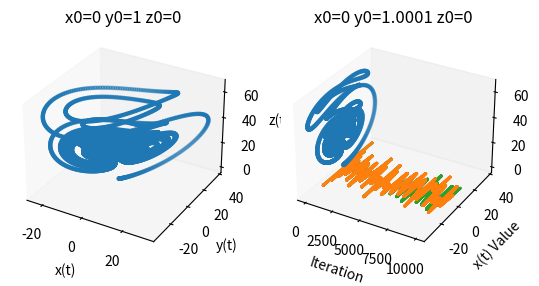

Write the Python code that produced this figure.
import numpy as np
import matplotlib.pyplot as plt
# 绘制三维图像
import mpl_toolkits.mplot3d as p3d


'''
Chen吸引子生成函数
参数为三个初始坐标，三个初始参数,迭代次数
返回三个一维数组(坐标)
'''


def Chen(x0, y0, z0, a, b, c, T):
    h = 0.001
    x = []
    y = []
    z = []
    for t in range(T):
        xt = x0+h*(a*(y0-x0))
        yt = y0+h*((c-a)*x0-x0*z0+c*y0)
        zt = z0+h*(x0*y0-b*z0)

        # x0、y0、z0统一更新
        x0, y0, z0 = xt, yt, zt
        x.append(x0)
        y.append(y0)
        z.append(z0)

    return x, y, z


def main():
    # 设定参数
    a = 35
    b = 3
    c = 28
    # 迭代次数
    T = 10000
    # 设初值
    x0 = 0
    y0 = 1
    z0 = 0
    # fig=plt.figure()
    # ax=p3d.Axes3D(fig)
    x, y, z = Chen(x0, y0, z0, a, b, c, T)
    ax = plt.subplot(121, projection="3d")
    ax.scatter(x, y, z, s=5)
    ax.set_xlabel('x(t)')
    ax.set_ylabel('y(t)')
    ax.set_zlabel('z(t)')
    ax.set_title('x0={0} y0={1} z0={2}'.format(x0, y0, z0))
    # plt.axis('off')
    # 消除网格

    ax.grid(False)
    # 初值微小的变化
    x0 = 0
    y0 = 1.0001
    z0 = 0
    xx, yy, zz = Chen(x0, y0, z0, a, b, c, T)
    ax = plt.subplot(122, projection="3d")
    ax.scatter(xx, yy, zz, s=5)
    ax.set_xlabel('x(t)')
    ax.set_ylabel('y(t)')
    ax.set_zlabel('z(t)')
    ax.set_title('x0={0} y0={1} z0={2}'.format(x0, y0, z0))
    ax.grid(False)
    plt.show()

    t = np.arange(0, T)

    plt.scatter(t, x, s=1)
    plt.scatter(t, xx, s=1)
    plt.xlabel('Iteration')  # 添加x轴标签
    plt.ylabel('x(t) Value')  # 添加y轴标签
    plt.show()


if __name__ == '__main__':
    main()
